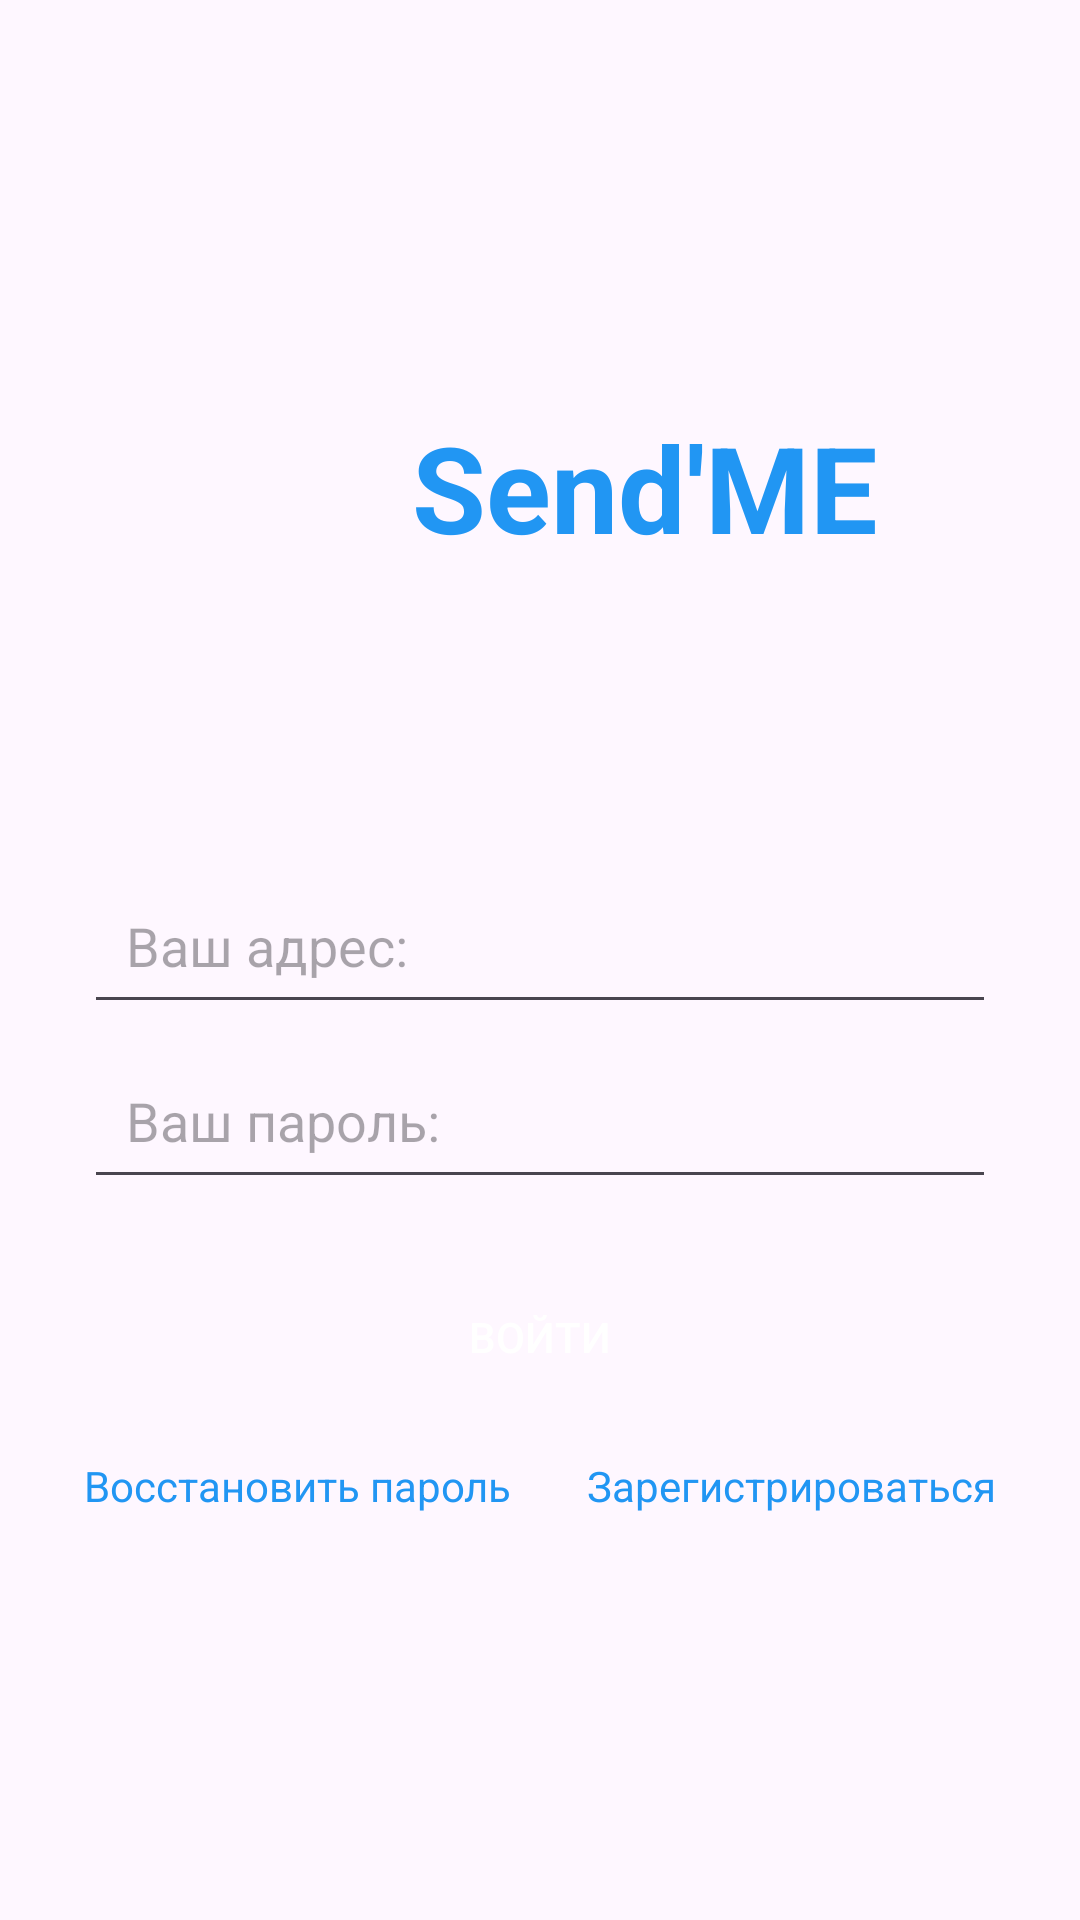

This screen was rendered from an Android layout file. Write that file and the resources it references.
<!-- AndroidManifest.xml: application theme Base.Theme.Messenger -->
<!-- res/layout/activity_login.xml -->
<?xml version="1.0" encoding="utf-8"?>
<androidx.constraintlayout.widget.ConstraintLayout xmlns:android="http://schemas.android.com/apk/res/android"
    xmlns:app="http://schemas.android.com/apk/res-auto"
    xmlns:tools="http://schemas.android.com/tools"
    android:id="@+id/main"
    android:layout_width="match_parent"
    android:layout_height="match_parent"
    tools:context=".login.LoginActivity">

    <TextView
        android:id="@+id/tvTitleRegistration"
        android:layout_width="wrap_content"
        android:layout_height="wrap_content"
        android:layout_marginBottom="100dp"
        android:text="@string/tv_main_title"
        android:textColor="@color/primary"
        android:textSize="40sp"
        android:textStyle="bold"
        app:layout_constraintBottom_toTopOf="@+id/etEmail"
        app:layout_constraintEnd_toEndOf="parent"
        app:layout_constraintHorizontal_bias="0.5"
        app:layout_constraintStart_toEndOf="@+id/ivIcon"
        app:layout_constraintTop_toTopOf="parent"
        app:layout_constraintVertical_chainStyle="packed" />

    <ImageView
        android:id="@+id/ivIcon"
        android:layout_width="50dp"
        android:layout_height="50dp"
        android:layout_marginEnd="20dp"
        android:contentDescription="@string/descr_logo"
        app:layout_constraintBottom_toBottomOf="@+id/tvTitleRegistration"
        app:layout_constraintEnd_toStartOf="@+id/tvTitleRegistration"
        app:layout_constraintHorizontal_bias="0.5"
        app:layout_constraintHorizontal_chainStyle="packed"
        app:layout_constraintStart_toStartOf="parent"
        app:layout_constraintTop_toTopOf="@+id/tvTitleRegistration"
        app:srcCompat="@drawable/send" />

    <EditText
        android:id="@+id/etEmail"
        android:layout_width="match_parent"
        android:layout_height="wrap_content"
        android:layout_marginHorizontal="28dp"
        android:layout_marginBottom="6dp"
        android:autofillHints="emailAddress"
        android:hint="@string/hint_et_email"
        android:inputType="textEmailAddress"
        android:padding="14dp"
        app:layout_constraintBottom_toTopOf="@+id/etPassword"
        app:layout_constraintEnd_toEndOf="parent"
        app:layout_constraintStart_toStartOf="parent"
        app:layout_constraintTop_toBottomOf="@+id/tvTitleRegistration" />

    <EditText
        android:id="@+id/etPassword"
        android:layout_width="match_parent"
        android:layout_height="wrap_content"
        android:layout_marginHorizontal="28dp"
        android:layout_marginBottom="6dp"
        android:autofillHints="password"
        android:hint="@string/tv_hint_pwd"
        android:inputType="textPassword"
        android:padding="14dp"
        app:layout_constraintBottom_toTopOf="@+id/btnSign"
        app:layout_constraintEnd_toEndOf="parent"
        app:layout_constraintStart_toStartOf="parent"
        app:layout_constraintTop_toBottomOf="@+id/etEmail" />

    <androidx.appcompat.widget.AppCompatButton
        android:id="@+id/btnSign"
        android:layout_width="match_parent"
        android:layout_height="wrap_content"
        android:layout_marginHorizontal="28dp"
        android:layout_marginTop="16dp"
        android:background="@drawable/bg_btn_main"
        android:text="@string/btn_sign"
        android:textColor="@color/white"
        app:layout_constraintBottom_toTopOf="@+id/tvRegistration"
        app:layout_constraintTop_toBottomOf="@+id/etPassword" />

    <TextView
        android:id="@+id/tvForgotPwd"
        android:layout_width="wrap_content"
        android:layout_height="wrap_content"
        android:text="@string/tv_forgot_pwd"
        android:textColor="@color/primary"
        app:layout_constraintBottom_toBottomOf="@+id/tvRegistration"
        app:layout_constraintStart_toStartOf="@+id/btnSign"
        app:layout_constraintTop_toTopOf="@+id/tvRegistration" />

    <TextView
        android:id="@+id/tvRegistration"
        android:layout_width="wrap_content"
        android:layout_height="wrap_content"
        android:layout_marginTop="16dp"
        android:text="@string/tv_registration"
        android:textColor="@color/primary"
        app:layout_constraintBottom_toBottomOf="parent"
        app:layout_constraintEnd_toEndOf="@+id/btnSign"
        app:layout_constraintTop_toBottomOf="@+id/btnSign" />
</androidx.constraintlayout.widget.ConstraintLayout>
<!-- resources referenced by this layout -->
<resources>
  <color name="primary">#2196F3</color>
  <color name="white">#FFFFFFFF</color>
  <string name="btn_sign">Войти</string>
  <string name="descr_logo">Логотип Меседжера</string>
  <string name="hint_et_email">Ваш адрес:</string>
  <string name="tv_forgot_pwd">Восстановить пароль</string>
  <string name="tv_hint_pwd">Ваш пароль:</string>
  <string name="tv_main_title">Send\'ME</string>
  <string name="tv_registration">Зарегистрироваться</string>
  <style name="Base.Theme.Messenger" parent="Theme.Material3.DayNight.NoActionBar">
          
          
      </style>
</resources>
